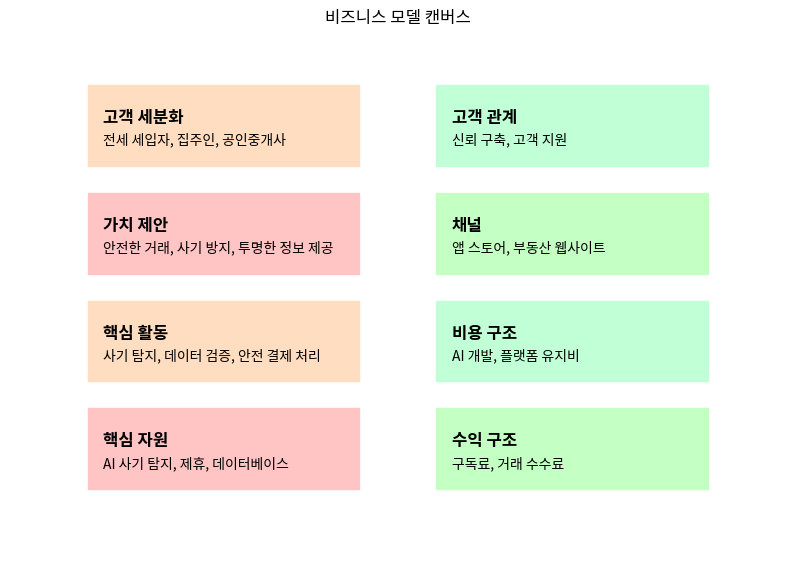

Write Python code to recreate this figure.
import matplotlib.pyplot as plt
from matplotlib.patches import Rectangle

# Set up the figure and axis
fig, ax = plt.subplots(figsize=(10, 7))

# Define business model sections and their properties
sections = {
    "고객 세분화": {"text": "전세 세입자, 집주인, 공인중개사", "pos": (0.1, 0.75), "color": "#FFDDC1"},
    "가치 제안": {"text": "안전한 거래, 사기 방지, 투명한 정보 제공", "pos": (0.1, 0.55), "color": "#FFC4C4"},
    "핵심 활동": {"text": "사기 탐지, 데이터 검증, 안전 결제 처리", "pos": (0.1, 0.35), "color": "#FFDDC1"},
    "핵심 자원": {"text": "AI 사기 탐지, 제휴, 데이터베이스", "pos": (0.1, 0.15), "color": "#FFC4C4"},
    "고객 관계": {"text": "신뢰 구축, 고객 지원", "pos": (0.55, 0.75), "color": "#C1FFD7"},
    "채널": {"text": "앱 스토어, 부동산 웹사이트", "pos": (0.55, 0.55), "color": "#C4FFC4"},
    "비용 구조": {"text": "AI 개발, 플랫폼 유지비", "pos": (0.55, 0.35), "color": "#C1FFD7"},
    "수익 구조": {"text": "구독료, 거래 수수료", "pos": (0.55, 0.15), "color": "#C4FFC4"}
}

# Draw the sections as rectangles with labels
for key, value in sections.items():
    ax.add_patch(Rectangle(value["pos"], 0.35, 0.15, color=value["color"], edgecolor="black"))
    ax.text(value["pos"][0] + 0.02, value["pos"][1] + 0.08, key, fontsize=12, weight='bold')
    ax.text(value["pos"][0] + 0.02, value["pos"][1] + 0.04, value["text"], fontsize=10)

# Adjust and display
ax.axis("off")
plt.title("비즈니스 모델 캔버스")
plt.show()
